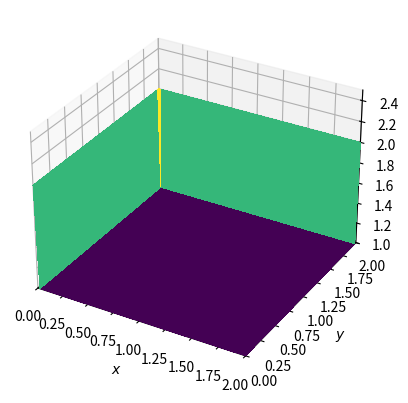
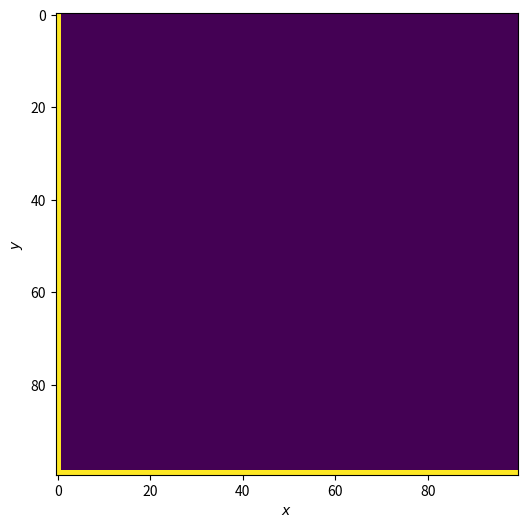
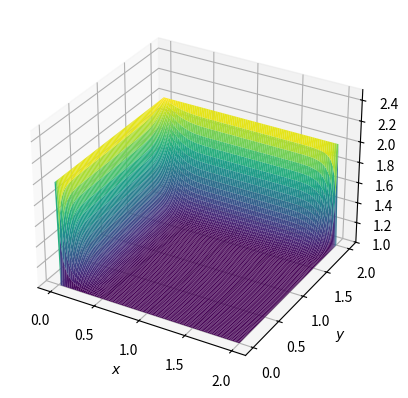
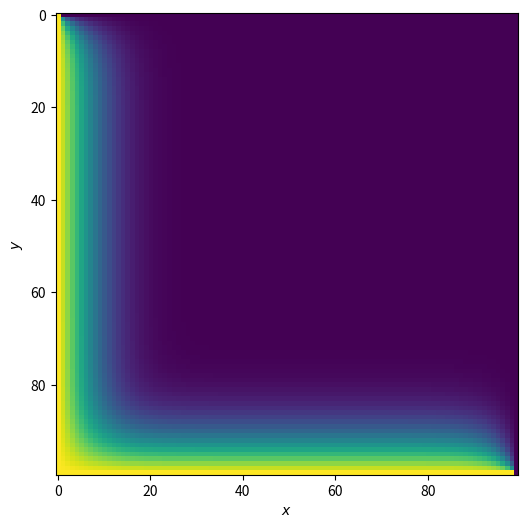

Write the Python code that produced these figures, in order.
# -*- coding: utf-8 -*-
"""
Created on Tue Sep 19 11:00:56 2023

@author: baileycd2
"""

# =============================================================================
# 
# Explicit Finite Difference Method Code
# Solves the 2D Diffusion Equation
# Adapted by: Cameron Armstrong (2020)
# Source: Lorena Barba, 12 Steps to NS in Python
# Institution: Virginia Commonwealth University
#
# =============================================================================

# Required Modules
import numpy as np
from matplotlib import pyplot as plt
from matplotlib import cm
from mpl_toolkits.mplot3d import Axes3D 

nx = 100                                        # number of x grid-points
ny = 100                                        # number of y grid-points
nt = 170                                         # number of time steps
nu = .05                                        # diffusivity term (m2/s)
xl = 2                                          # x-length
yl = 2                                          # y-length
dx = xl/(nx - 1)                                # x stepsize
dy = yl/(ny - 1)                                # y stepsize
sigma = .25                                     # numerical stability parameter
dt = sigma*dx*dy/nu                             # time stepsize 
T0 = 2                                          # high value/hot temp
Tw = 1                                          # low value/cool temp

# grid formation
x = np.linspace(0, xl, nx)
y = np.linspace(0, yl, ny)
X, Y = np.meshgrid(x, y)

# array initialization
u = np.ones((ny, nx))  
un = np.ones((ny, nx))
u[-1, :] = T0                                  #Changes the value in the X direction along the wall
u[:, 0] = T0                                   #Changes the value in the Y direction along the wall

# plotting IC as 3D bump
fig1 = plt.figure()
ax1 = fig1.add_subplot(111, projection='3d')  # Use add_subplot to create a 3D axis
surf = ax1.plot_surface(X, Y, u, rstride=1, cstride=1, cmap=cm.viridis,
                        linewidth=0, antialiased=False)

ax1.set_xlim(0, xl)
ax1.set_ylim(0, yl)
ax1.set_zlim(1, 2.5)

ax1.set_xlabel('$x$')
ax1.set_ylabel('$y$')

# plotting IC as 2D
fig2 = plt.figure(figsize=(6, 6), dpi=80)
ax2 = fig2.add_subplot(111)  # Use add_subplot for 2D axis
disp = plt.imshow(u[:])
ax2.set_xlabel('$x$')
ax2.set_ylabel('$y$')

# main function loop
# vectorized CDS
def diffuse(nt):
    u[-1, :] = T0
    # u[:, 0] = T0
    for n in range(nt + 1):
        un = u.copy()
        u[1:-1, 1:-1] = (un[1:-1, 1:-1] +
                        nu * dt / dx**2 *
                        (un[1:-1, 2:] - 2 * un[1:-1, 1:-1] + un[1:-1, 0:-2]) +
                        nu * dt / dy**2 *
                        (un[2:, 1: -1] - 2 * un[1:-1, 1:-1] + un[0:-2, 1:-1]))
        # Dirichlet BCs
        u[0, :] = Tw
        u[-1, :] = T0
        u[:, 0] = T0
        u[:, -1] = Tw

# Call the diffuse function with the desired number of time steps
diffuse(nt)

# plotting solution in 3D
fig1 = plt.figure()
ax1 = fig1.add_subplot(111, projection='3d')
surf = ax1.plot_surface(X, Y, u[:], rstride=1, cstride=1, cmap=cm.viridis,
                        linewidth=0, antialiased=True)
ax1.set_zlim(1, 2.5)
ax1.set_xlabel('$x$')
ax1.set_ylabel('$y$')

# plotting solution in 2D
fig2 = plt.figure(figsize=(6, 6), dpi=80)
ax2 = fig2.add_subplot(111)
disp = plt.imshow(u[:])
ax2.set_xlabel('$x$')
ax2.set_ylabel('$y$')

plt.show()  # Display the final plots
